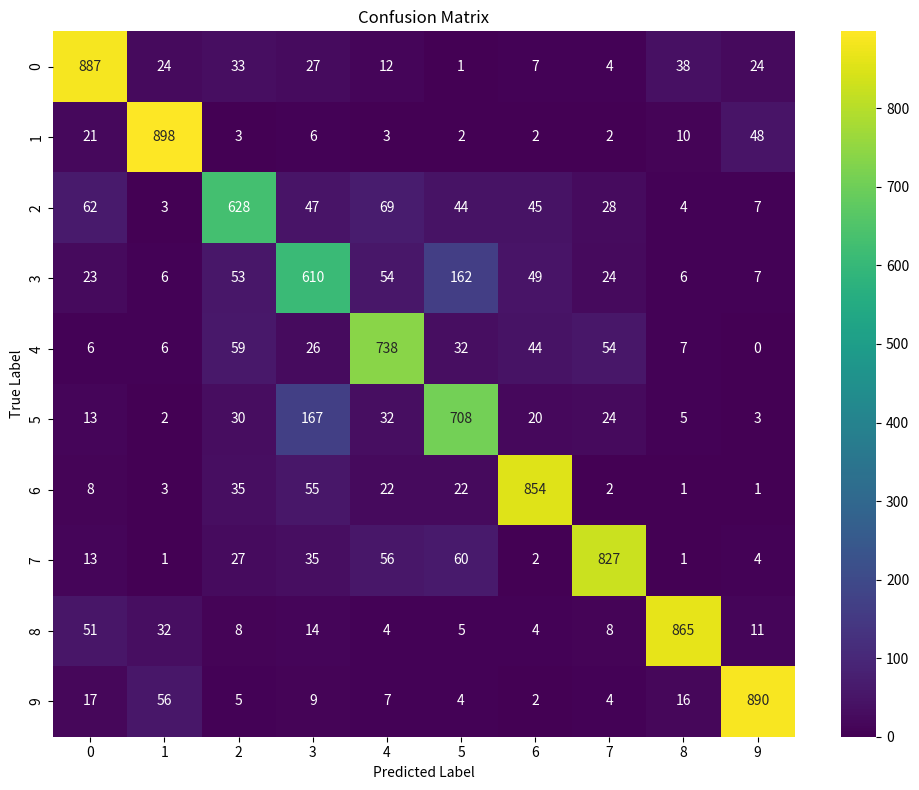

Source code (Python):
import matplotlib.pyplot as plt
import seaborn as sns
import numpy as np

# Define the confusion matrix
cm = np.array([
    [887, 24, 33, 27, 12, 1, 7, 4, 38, 24],
    [21, 898, 3, 6, 3, 2, 2, 2, 10, 48],
    [62, 3, 628, 47, 69, 44, 45, 28, 4, 7],
    [23, 6, 53, 610, 54, 162, 49, 24, 6, 7],
    [6, 6, 59, 26, 738, 32, 44, 54, 7, 0],
    [13, 2, 30, 167, 32, 708, 20, 24, 5, 3],
    [8, 3, 35, 55, 22, 22, 854, 2, 1, 1],
    [13, 1, 27, 35, 56, 60, 2, 827, 1, 4],
    [51, 32, 8, 14, 4, 5, 4, 8, 865, 11],
    [17, 56, 5, 9, 7, 4, 2, 4, 16, 890]
])

# Create figure and axes
plt.figure(figsize=(10, 8))

# Create heatmap
sns.heatmap(cm, annot=True, fmt='d', cmap='viridis')

# Add labels
plt.xlabel('Predicted Label')
plt.ylabel('True Label')
plt.title('Confusion Matrix')

# Show the plot
plt.tight_layout()
plt.show()